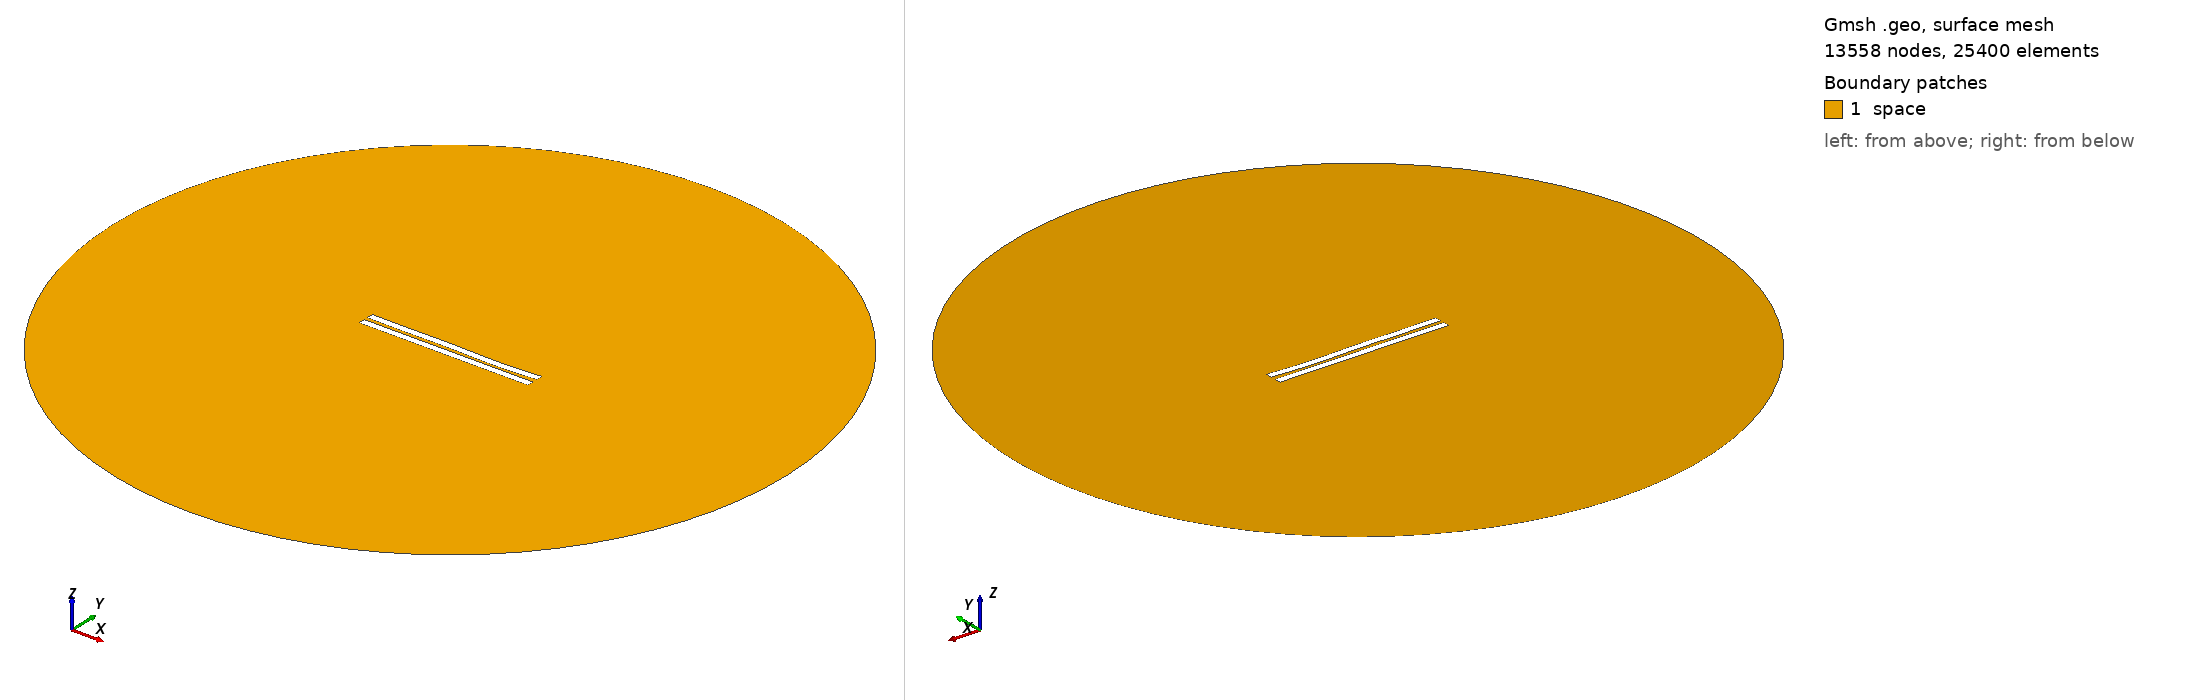

Gmsh geometry script, surface-meshed: 13558 nodes, 25400 surface elements. Boundary patches (legend numbers): 1 space. Left view from above one corner, right view from below the opposite corner. Legend entries are the model's physical surfaces. The drawing asked Gmsh for element sizes between 1% and 20% of the model's largest extent; the script's own settings can give other sizes.

=== 2521.geo (drawn) ===
//---------------------------------------
// Geometry kernel
//---------------------------------------

SetFactory("OpenCASCADE");



//---------------------------------------
// Parameters of the geometry
//---------------------------------------

// Overetch of the upper plate
overetch = 0.0;

// Distance between the plates
distance = 2.5;

// Discretization over the x axis (for the deformation)
nx = 50; 

// Length of the plate
L = 100 - overetch; 

// Number of modes
n = 4; 

// 1st mode coefficient
coeff(1) = -0.15;
beta(1) = 0.596864 * 3.1415926535 / L;

// 2nd mode coefficient
coeff(2) = -0.15;
beta(2) = 1.49418 * 3.1415926535 / L;

// 3rd mode coefficient
coeff(3) = 0.15;
beta(3) = 2.50025 * 3.1415926535 / L;

// 4th mode coefficient
coeff(4) = -0.15;
beta(4) = 3.49999 * 3.1415926535 / L;



//---------------------------------------
// Upper plate (deformed rectangle)
//---------------------------------------

// Coordiantes of the upper plate
xmin = -50;
xmax = 50 - overetch;

// Height of the upper plate
yheight = 4 - 2 * overetch;

// Indexes of the points
UpperID[] = {};
LowerID[] = {};
LeftID[] = {};
RightID[] = {};

// Point index
p = 1;

// Horizontal edges
For i In {1:nx}
    x = xmin + (i-1)*(xmax - xmin)/(nx-1);

    y_bottom = distance / 2 + overetch;
    For j In {1:n}
        C = (Cosh(beta(j)*L) + Cos(beta(j)*L)) / (Sinh(beta(j)*L) + Sin(beta(j)*L));
        y_bottom  = y_bottom + coeff(j) * (Cosh(beta(j)*(x+50)) - Cos(beta(j)*(x+50)) - C * (Sinh(beta(j)*(x+50)) - Sin(beta(j)*(x+50))));
    EndFor

    y_top = y_bottom + yheight;

    Point(p) = {x, y_top, 0, 1.0};
    UpperID[i] = p;
    p = p + 1;

    Point(p) = {x, y_bottom, 0, 1.0};
    LowerID[i] = p;
    p = p + 1;
EndFor

// Create point lists
UpperPts[] = {}; LowerPts[] = {};
For i In {1:nx}
  UpperPts[] += {UpperID[i]};
  LowerPts[] += {LowerID[i]};
EndFor

// Build splines
Spline(1) = {UpperPts[]};
Spline(2) = {LowerPts[]};
Line(3) = {LowerPts[nx-1], UpperPts[nx-1]};
Line(4) = {LowerPts[0], UpperPts[0]};

// Build the plane surface
Curve Loop(1) = {2, 3, -1, -4};
Plane Surface(1) = {1};



//---------------------------------------
// Lower plate (rectangle)
//---------------------------------------

// Vertices
Point(1001) = {-50, -1, 0, 1.0};
Point(1002) = { 50, -1, 0, 1.0};
Point(1003) = { 50,  -5, 0, 1.0};
Point(1004) = {-50,  -5, 0, 1.0};

// Edges
Line(5) = {1001, 1002};
Line(6) = {1002, 1003};
Line(7) = {1003, 1004};
Line(8) = {1004, 1001};

// Plane surface
Line Loop(2) = {5, 6, 7, 8};
Plane Surface(2) = {2}; 



//---------------------------------------
// Outer (fictious) boundary
//---------------------------------------

// Points
Point(1005) = {0, 0, 0};       // Center
Point(1006) = {200, 0, 0};     // Start point
Point(1007) = {0, 200, 0};     // 90 degrees
Point(1008) = {-200, 0, 0};    // 180 degrees
Point(1009) = {0, -200, 0};    // 270 degrees

// Circle arcs (each needs start, center, end)
Circle(9) = {1006, 1005, 1007};
Circle(10) = {1007, 1005, 1008};
Circle(11) = {1008, 1005, 1009};
Circle(12) = {1009, 1005, 1006};

// Plane surface for the entire domain
Curve Loop(3) = {9, 10, 11, 12};
Surface(3) = {3};

// Subtract the plates from the whole domain to obtain the actual domain where we want to solve the equations
BooleanDifference{ Surface{3}; Delete; }{ Surface{1}; Surface{2}; Delete; }




//---------------------------------------
// Transfinite Lines/Curves
//---------------------------------------

// Set the number of points on the boundaries
r = 7;

// Plates
Transfinite Curve {1, 2} = 50*r Using Progression 1;
Transfinite Curve {3, 4} = 2*r Using Progression 1;
Transfinite Line {5, 7} = 50*r Using Progression 1;
Transfinite Line {6, 8} = 2*r Using Progression 1;

// Outer boundary
Transfinite Line {9, 10, 11, 12} = 20 Using Progression 1;



//---------------------------------------
// Physical groups
//---------------------------------------                

// Physical curves (boundaries)
Physical Line("force_segment", 10) = {2};
Physical Line("upper_plate", 11) = {1, 3, 4};
Physical Line("lower_plate", 12) = {5, 6, 7, 8};
Physical Line("boundary", 20) = {9, 10, 11, 12};

// Physical Surfaces
Physical Surface("space", 30) = {3};



//---------------------------------------
// 6. Generate the Mesh
//---------------------------------------

// 2D mesh generation
Mesh 2;
